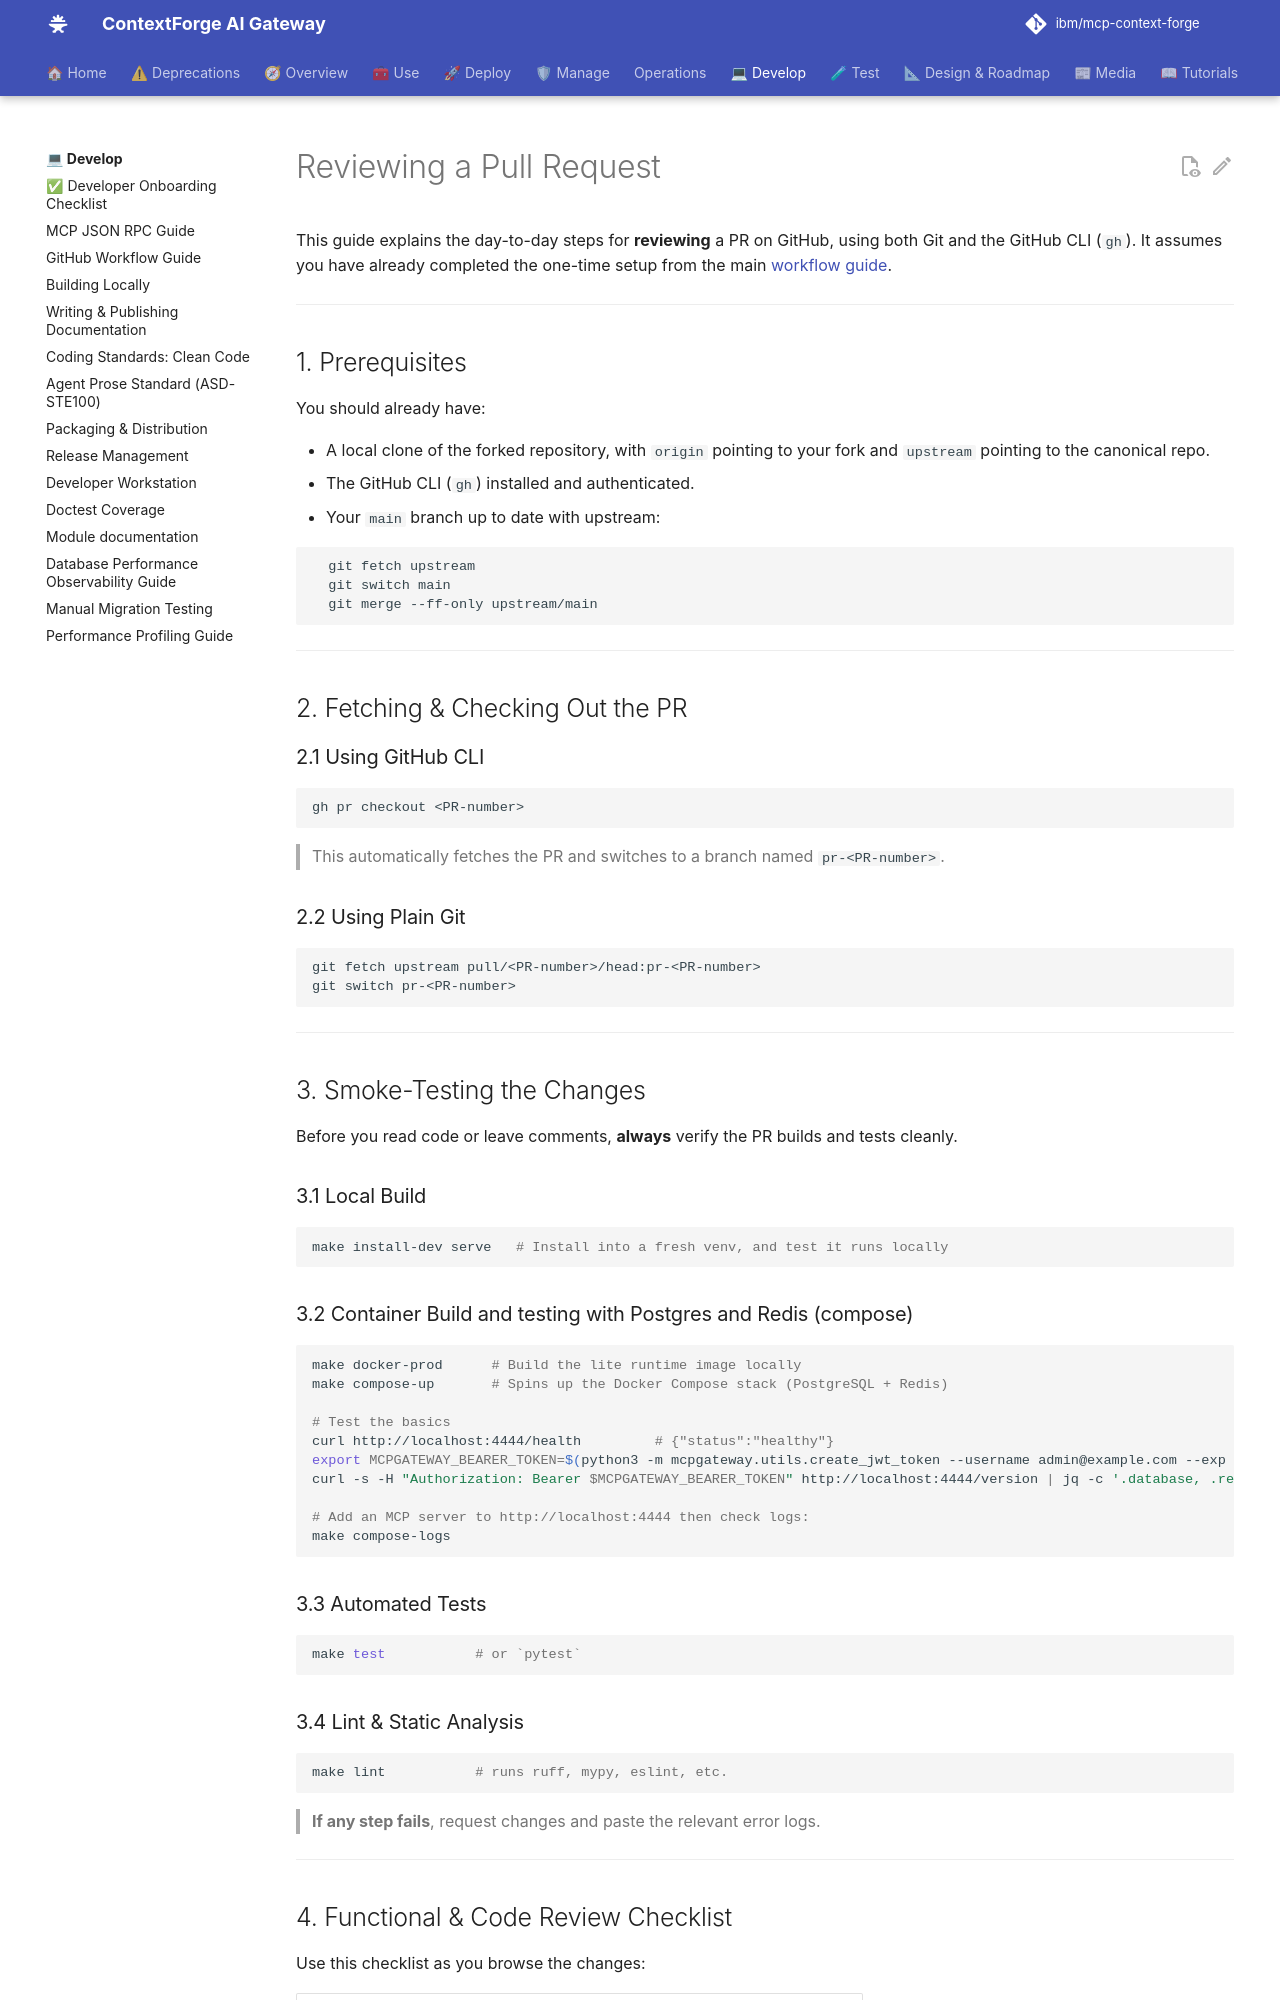

repository: IBM/mcp-context-forge · page: 1.0.11/development/review/index.html · generator: mkdocs

# Reviewing a Pull Request

This guide explains the day-to-day steps for **reviewing** a PR on GitHub, using both Git and the GitHub CLI (`gh`). It assumes you have already completed the one-time setup from the main [workflow guide](./github.md).

---

## 1. Prerequisites

You should already have:

- A local clone of the forked repository, with `origin` pointing to your fork and `upstream` pointing to the canonical repo.
- The GitHub CLI (`gh`) installed and authenticated.
- Your `main` branch up to date with upstream:

```bash
  git fetch upstream
  git switch main
  git merge --ff-only upstream/main
```

---

## 2. Fetching & Checking Out the PR

### 2.1 Using GitHub CLI

```bash
gh pr checkout <PR-number>
```

> This automatically fetches the PR and switches to a branch named `pr-<PR-number>`.

### 2.2 Using Plain Git

```bash
git fetch upstream pull/<PR-number>/head:pr-<PR-number>
git switch pr-<PR-number>
```

---

## 3. Smoke-Testing the Changes

Before you read code or leave comments, **always** verify the PR builds and tests cleanly.

### 3.1 Local Build

```bash
make install-dev serve   # Install into a fresh venv, and test it runs locally
```

### 3.2 Container Build and testing with Postgres and Redis (compose)

```bash
make docker-prod      # Build the lite runtime image locally
make compose-up       # Spins up the Docker Compose stack (PostgreSQL + Redis)

# Test the basics
curl http://localhost:4444/health         # {"status":"healthy"}
export MCPGATEWAY_BEARER_TOKEN=$(python3 -m mcpgateway.utils.create_jwt_token --username admin@example.com --exp 10080 --secret my-test-key-but-now-longer-than-32-bytes)
curl -s -H "Authorization: Bearer $MCPGATEWAY_BEARER_TOKEN" http://localhost:4444/version | jq -c '.database, .redis'

# Add an MCP server to http://localhost:4444 then check logs:
make compose-logs
```

### 3.3 Automated Tests

```bash
make test           # or `pytest`
```

### 3.4 Lint & Static Analysis

```bash
make lint           # runs ruff, mypy, eslint, etc.
```

> **If any step fails**, request changes and paste the relevant error logs.

---
